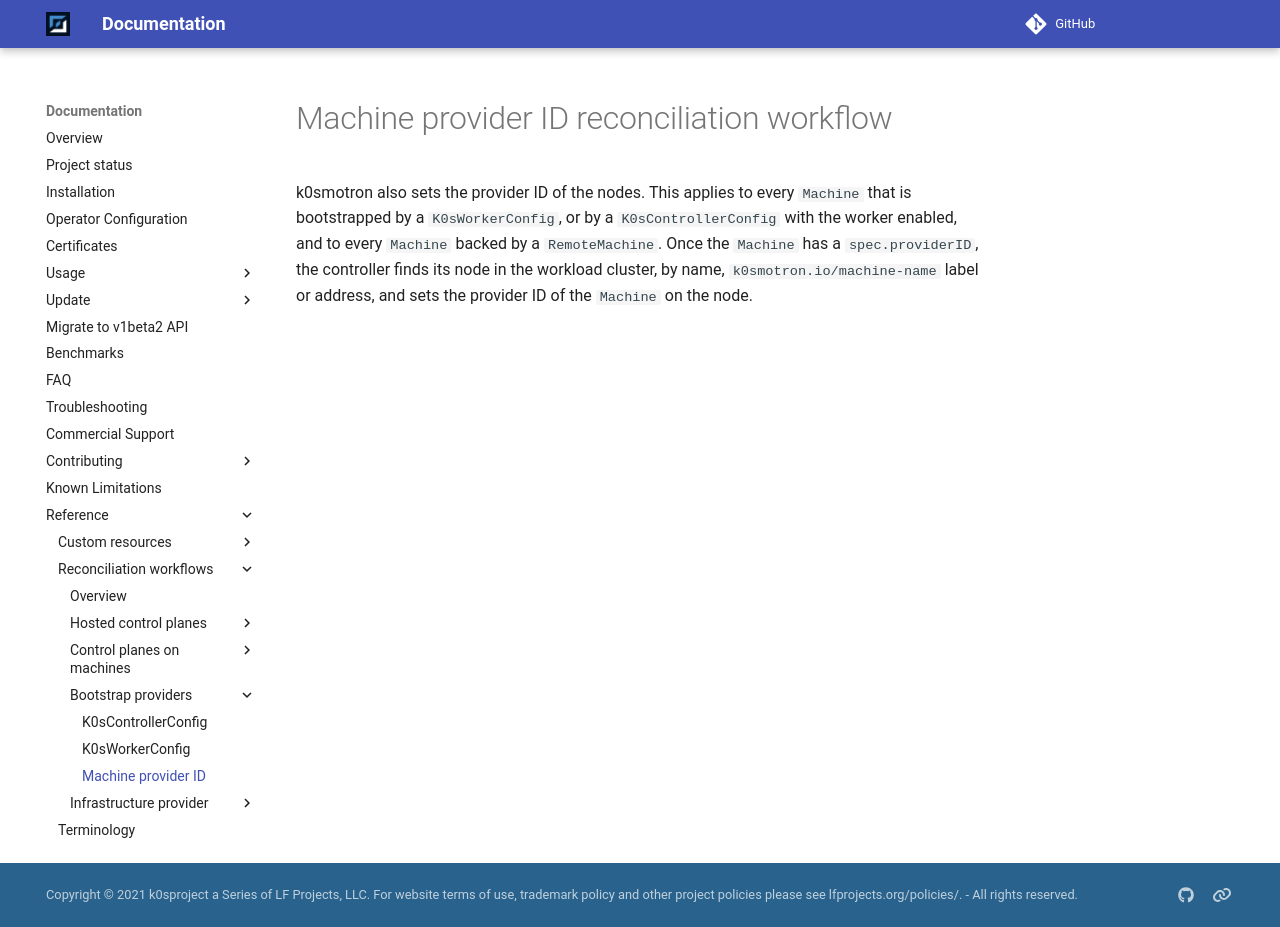

repository: k0sproject/k0smotron · page: head/reconciliation-workflows/machine-provider-id/index.html · generator: mkdocs

# Machine provider ID reconciliation workflow

k0smotron also sets the provider ID of the nodes. This applies to every `Machine` that is bootstrapped by a
`K0sWorkerConfig`, or by a `K0sControllerConfig` with the worker enabled, and to every `Machine` backed by a
`RemoteMachine`. Once the `Machine` has a `spec.providerID`, the controller finds its node in the workload cluster, by
name, `k0smotron.io/machine-name` label or address, and sets the provider ID of the `Machine` on the node.
